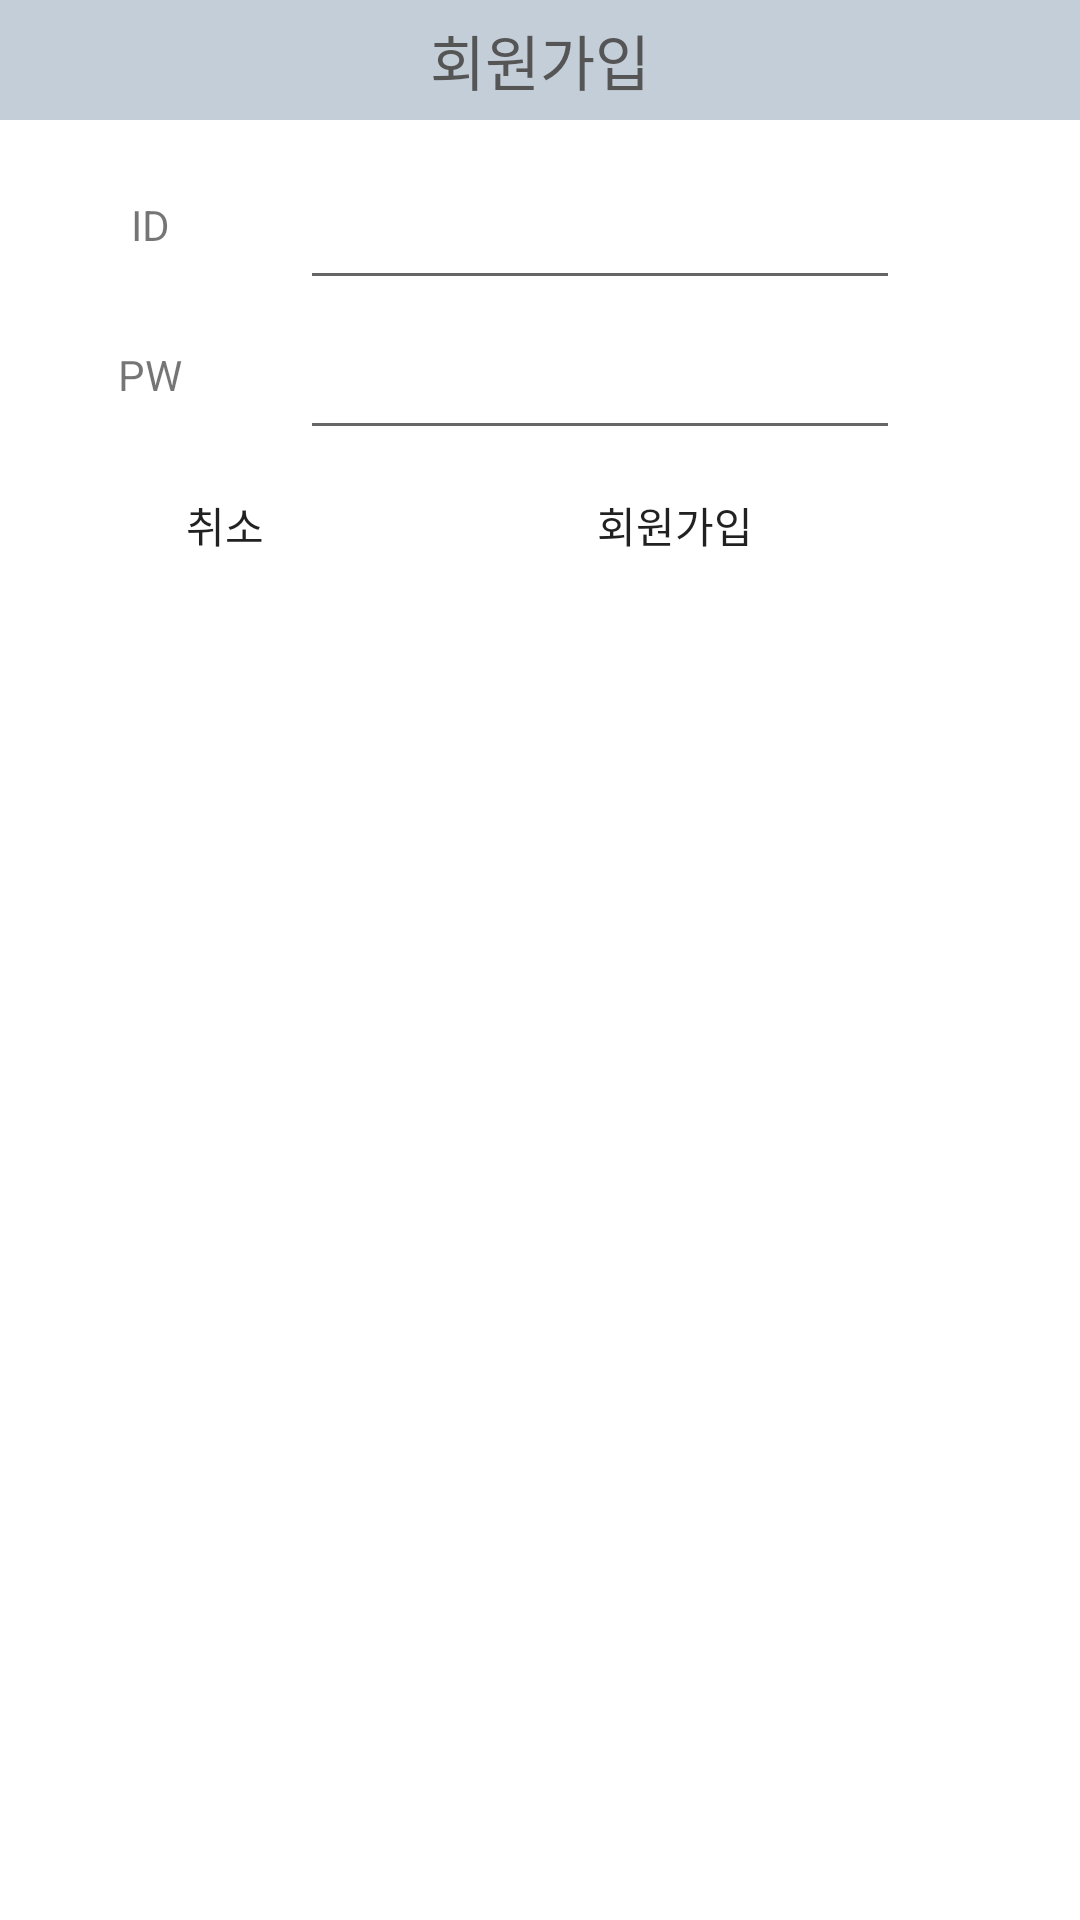

The Android layout XML behind this screen, and the referenced resources:
<!-- AndroidManifest.xml: application theme AppTheme -->
<!-- res/layout/popup_joinin.xml -->
<?xml version="1.0" encoding="utf-8"?>
<android.support.constraint.ConstraintLayout
    xmlns:android="http://schemas.android.com/apk/res/android"
    android:layout_width="300dp"
    android:layout_height="wrap_content"
    android:background="#FFFFFF">

    <LinearLayout
        android:layout_width="match_parent"
        android:layout_height="match_parent"
        android:orientation="vertical">

        <TextView
            android:layout_width="match_parent"
            android:layout_height="40dp"
            android:layout_marginBottom="10dp"
            android:text="회원가입"
            android:textSize="20dp"
            android:textColor="#555"
            android:gravity="center"
            android:background="#c4ced9" />

        <LinearLayout
            android:layout_width="match_parent"
            android:layout_height="50dp"
            android:orientation="horizontal"
            android:background="#fff">
            <TextView
                android:layout_width="100dp"
                android:layout_height="match_parent"
                android:text="ID"
                android:gravity="center"/>
            <EditText
                android:id="@+id/edit_join_id"
                android:layout_width="200dp"
                android:layout_height="match_parent"/>
        </LinearLayout>
        <LinearLayout
            android:layout_width="match_parent"
            android:layout_height="50dp"
            android:background="#fff"
            android:orientation="horizontal">
            <TextView
                android:layout_width="100dp"
                android:layout_height="match_parent"
                android:text="PW"
                android:gravity="center"/>
            <EditText
                android:inputType="textPassword"
                android:id="@+id/edit_join_pw"
                android:layout_width="200dp"
                android:layout_height="match_parent" />
        </LinearLayout>

        <LinearLayout
            android:layout_width="match_parent"
            android:layout_height="50dp"
            android:background="#fff"
            android:orientation="horizontal">
            <Button
                android:id="@+id/button_join_cancel"
                android:layout_width="150dp"
                android:layout_height="match_parent"
                android:background="@drawable/timetable_time_edge"
                android:text="취소"/>
            <Button
                android:id="@+id/button_join"
                android:layout_width="150dp"
                android:layout_height="match_parent"
                android:background="@drawable/timetable_time_edge"
                android:text="회원가입"/>
        </LinearLayout>
    </LinearLayout>

</android.support.constraint.ConstraintLayout>
<!-- resources referenced by this layout -->
<resources>
  <style name="AppTheme" parent="Theme.AppCompat.Light.NoActionBar">
          
          <item name="colorPrimary">@color/colorPrimary</item>
          <item name="colorPrimaryDark">#3065AC</item>
          <item name="colorAccent">@color/colorAccent</item>
      </style>
  <!-- not gathered from this repository: default colours our renderer supplied (Android Studio template values) -->
  <color name="colorPrimary">#FF6200EE</color>
  <color name="colorAccent">#FF03DAC5</color>
</resources>
